pico-8 play session: hold → + tap 🅾

[t = 1 s] hold → ~1s, tap 🅾 ~2×
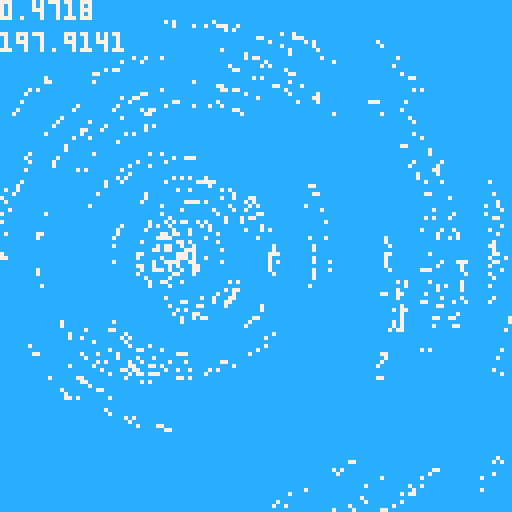
[t = 2 s] hold → ~2s, tap 🅾 ~4×
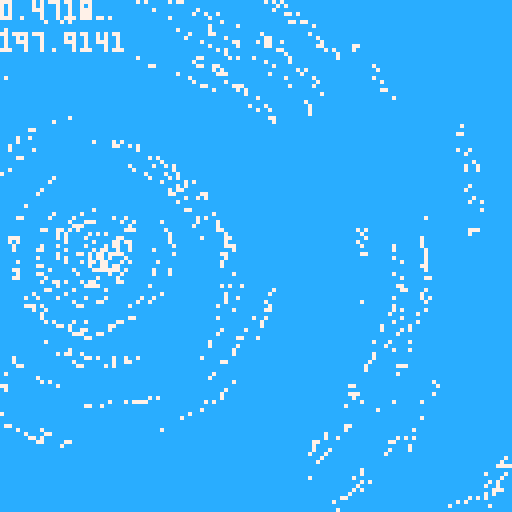
[t = 6 s] hold → ~6s, tap 🅾 ~10×
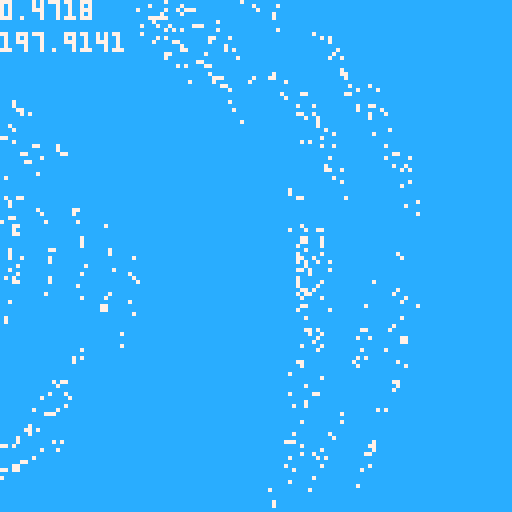

pico-8 cartridge
version 16
__lua__
ps={}
camx=0
camy=0

function _init()
  local tot=128
  for i=0,tot do
    local _r=(128/tot)*i
    local _o=rnd(2)
    for j=0,10 do
      add(ps,{x=0,y=0,r=_r,o=_o})
    end
  end
end

function _update()

  if (btn(0)) camx-=1
  if (btn(1)) camx+=1
  if (btn(2)) camy-=1
  if (btn(3)) camy+=1

  for p in all(ps) do
    local t_=t()+p.o-rnd(.25)
    p.x=64+(sin(t_*(15/p.r))*p.r)+rnd(p.r/32)
    p.y=64-(cos(t_*(15/p.r))*p.r)+rnd(p.r/32)
  end
end

function _draw()
  cls(12)
  camera(camx,camy)
  print(stat(0),camx,camy+8,7)
  print(stat(1),camx,camy,7)
  for p in all(ps) do
    pset(p.x,p.y,7)
  end
end
